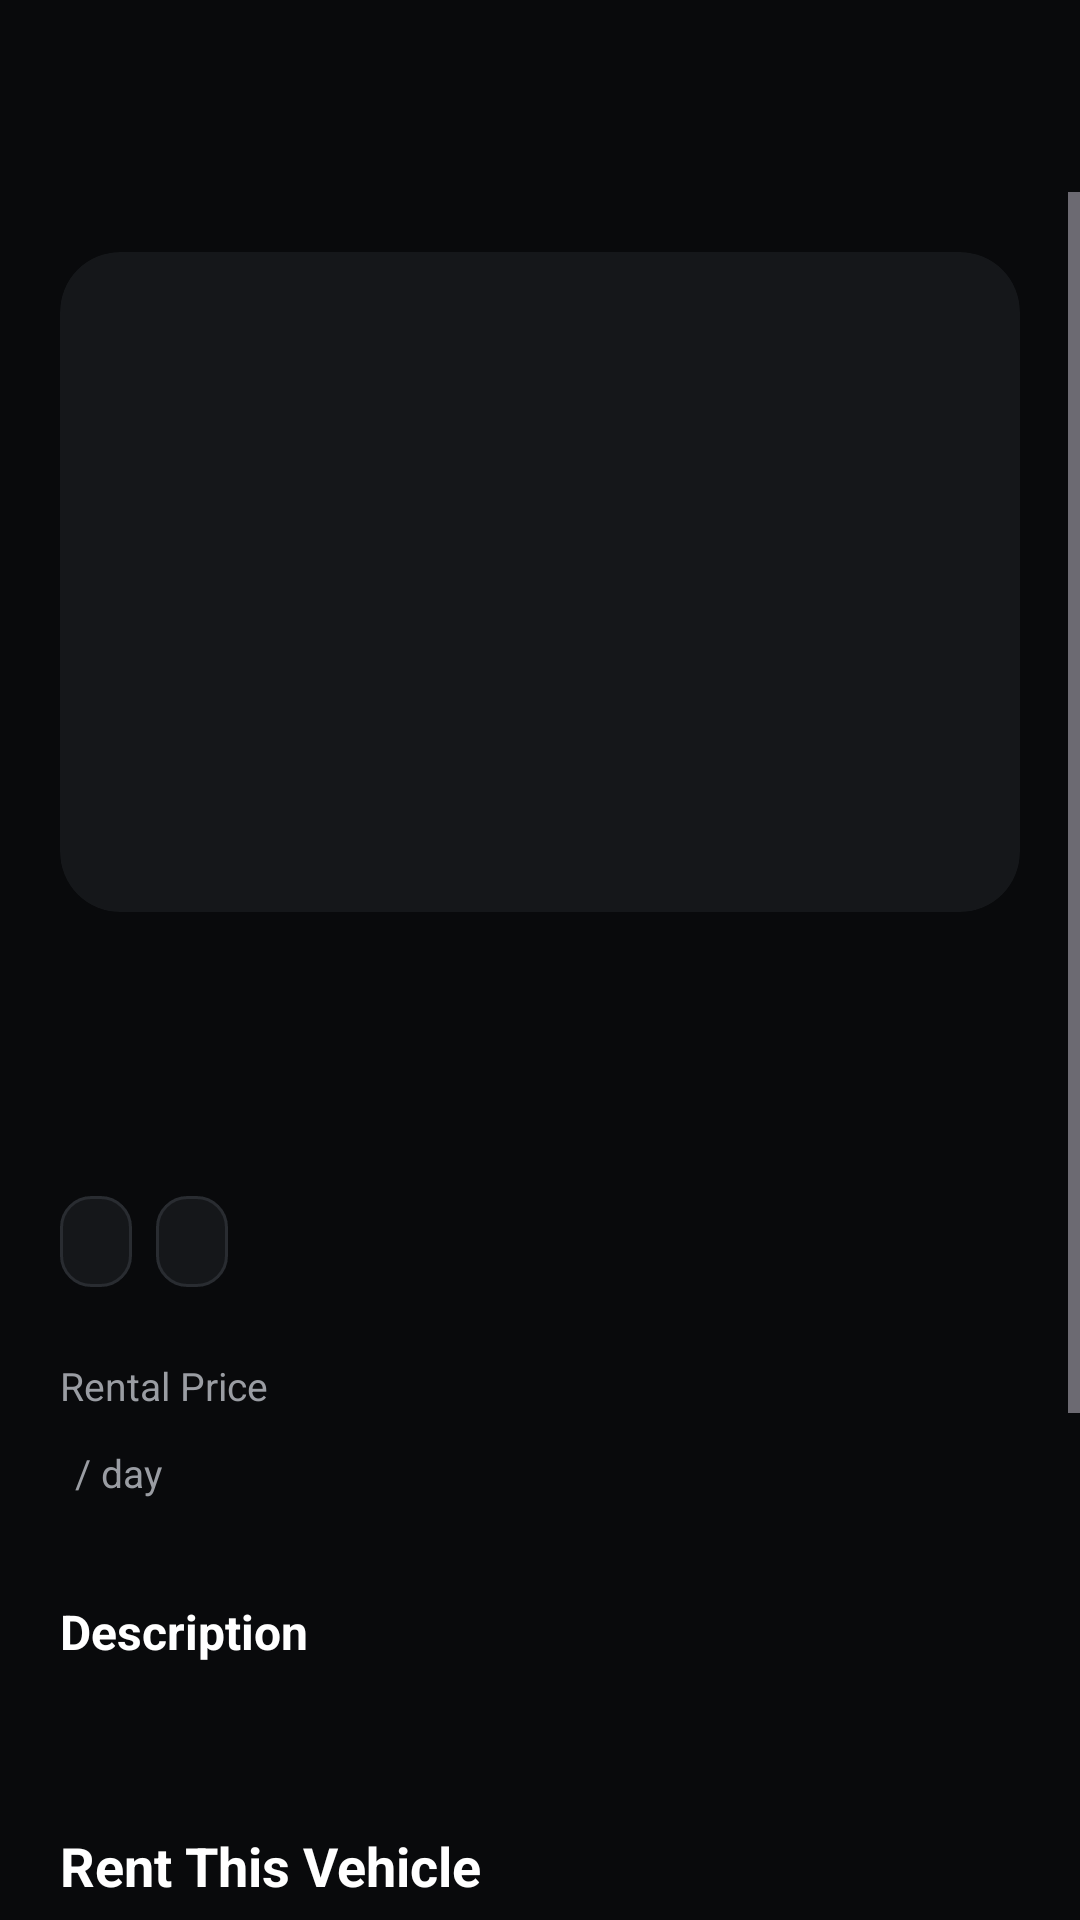

Produce the Android XML layout that renders to this screen, including the resource entries it uses.
<!-- AndroidManifest.xml: application theme Theme.KarFlex -->
<!-- res/layout/activity_vehicle_detail.xml -->
<?xml version="1.0" encoding="utf-8"?>
<LinearLayout xmlns:android="http://schemas.android.com/apk/res/android"
    xmlns:app="http://schemas.android.com/apk/res-auto"
    xmlns:tools="http://schemas.android.com/tools"
    android:id="@+id/root"
    android:layout_width="match_parent"
    android:layout_height="match_parent"
    android:background="@color/kf_black"
    android:orientation="vertical"
    tools:context=".VehicleDetailActivity">

    <include layout="@layout/view_toolbar" />

    <ScrollView
        android:layout_width="match_parent"
        android:layout_height="0dp"
        android:layout_weight="1"
        android:fillViewport="true">

        <LinearLayout
            android:layout_width="match_parent"
            android:layout_height="wrap_content"
            android:orientation="vertical"
            android:padding="20dp">

            <com.google.android.material.card.MaterialCardView
                android:layout_width="match_parent"
                android:layout_height="220dp"
                app:cardBackgroundColor="@color/kf_surface"
                app:cardCornerRadius="20dp"
                app:cardElevation="0dp"
                app:strokeWidth="0dp">

                <ImageView
                    android:id="@+id/ivDetailVehicle"
                    android:layout_width="match_parent"
                    android:layout_height="match_parent"
                    android:contentDescription="Vehicle image"
                    android:padding="12dp"
                    android:scaleType="fitCenter"
                    tools:src="@drawable/ic_launcher_foreground" />

            </com.google.android.material.card.MaterialCardView>

            <TextView
                android:id="@+id/tvDetailBrand"
                android:layout_width="wrap_content"
                android:layout_height="wrap_content"
                android:layout_marginTop="20dp"
                android:textColor="@color/kf_text_label"
                android:textSize="13sp"
                android:textStyle="bold"
                tools:text="HONDA" />

            <TextView
                android:id="@+id/tvDetailModelName"
                android:layout_width="match_parent"
                android:layout_height="wrap_content"
                android:layout_marginTop="4dp"
                android:textColor="@color/kf_white"
                android:textSize="26sp"
                android:textStyle="bold"
                tools:text="Vario 160" />

            <LinearLayout
                android:layout_width="match_parent"
                android:layout_height="wrap_content"
                android:layout_marginTop="18dp"
                android:orientation="horizontal">

                <TextView
                    android:id="@+id/tvDetailType"
                    android:layout_width="wrap_content"
                    android:layout_height="wrap_content"
                    android:background="@drawable/bg_chip"
                    android:paddingHorizontal="12dp"
                    android:paddingVertical="7dp"
                    android:textColor="@color/kf_white"
                    android:textSize="12sp"
                    tools:text="Motorcycle" />

                <TextView
                    android:id="@+id/tvDetailTransmission"
                    android:layout_width="wrap_content"
                    android:layout_height="wrap_content"
                    android:layout_marginStart="8dp"
                    android:background="@drawable/bg_chip"
                    android:paddingHorizontal="12dp"
                    android:paddingVertical="7dp"
                    android:textColor="@color/kf_white"
                    android:textSize="12sp"
                    tools:text="Automatic" />

            </LinearLayout>

            <TextView
                android:layout_width="wrap_content"
                android:layout_height="wrap_content"
                android:layout_marginTop="24dp"
                android:text="Rental Price"
                android:textColor="@color/kf_text_label"
                android:textSize="13sp" />

            <LinearLayout
                android:layout_width="wrap_content"
                android:layout_height="wrap_content"
                android:layout_marginTop="4dp"
                android:gravity="center_vertical"
                android:orientation="horizontal">

                <TextView
                    android:id="@+id/tvDetailPrice"
                    android:layout_width="wrap_content"
                    android:layout_height="wrap_content"
                    android:textColor="@color/kf_white"
                    android:textSize="24sp"
                    android:textStyle="bold"
                    tools:text="Rp90.000" />

                <TextView
                    android:layout_width="wrap_content"
                    android:layout_height="wrap_content"
                    android:layout_marginStart="5dp"
                    android:text="/ day"
                    android:textColor="@color/kf_text_label"
                    android:textSize="13sp" />

            </LinearLayout>

            <TextView
                android:layout_width="wrap_content"
                android:layout_height="wrap_content"
                android:layout_marginTop="26dp"
                android:text="Description"
                android:textColor="@color/kf_white"
                android:textSize="16sp"
                android:textStyle="bold" />

            <TextView
                android:id="@+id/tvDetailDescription"
                android:layout_width="match_parent"
                android:layout_height="wrap_content"
                android:layout_marginTop="8dp"
                android:lineSpacingExtra="4dp"
                android:textColor="@color/kf_text_label"
                android:textSize="14sp"
                tools:text="A nimble scooter with excellent fuel economy, ideal for city mobility." />

            <TextView
                android:id="@+id/tvRentedOutNotice"
                android:layout_width="match_parent"
                android:layout_height="wrap_content"
                android:layout_marginTop="24dp"
                android:background="@drawable/bg_chip"
                android:padding="16dp"
                android:text="Sorry, this vehicle is currently rented out."
                android:textColor="@color/kf_white"
                android:textSize="14sp"
                android:visibility="gone" />

            <LinearLayout
                android:id="@+id/layoutRentForm"
                android:layout_width="match_parent"
                android:layout_height="wrap_content"
                android:layout_marginTop="28dp"
                android:orientation="vertical">

                <TextView
                    android:layout_width="wrap_content"
                    android:layout_height="wrap_content"
                    android:text="Rent This Vehicle"
                    android:textColor="@color/kf_white"
                    android:textSize="18sp"
                    android:textStyle="bold" />

                <TextView
                    android:layout_width="wrap_content"
                    android:layout_height="wrap_content"
                    android:layout_marginTop="16dp"
                    android:text="Rental Duration (Days)"
                    android:textColor="@color/kf_text_label"
                    android:textSize="13sp" />

                <EditText
                    android:id="@+id/etRentalDays"
                    android:layout_width="match_parent"
                    android:layout_height="52dp"
                    android:layout_marginTop="8dp"
                    android:background="@drawable/bg_input"
                    android:hint="Enter number of days"
                    android:inputType="number"
                    android:paddingHorizontal="16dp"
                    android:textColor="@color/kf_white"
                    android:textColorHint="@color/kf_text_label" />

                <TextView
                    android:id="@+id/tvDetailTotalPrice"
                    android:layout_width="match_parent"
                    android:layout_height="wrap_content"
                    android:layout_marginTop="16dp"
                    android:text="Total: Rp0"
                    android:textColor="@color/kf_white"
                    android:textSize="16sp"
                    android:textStyle="bold" />

                <Button
                    android:id="@+id/btnRentVehicle"
                    android:layout_width="match_parent"
                    android:layout_height="54dp"
                    android:layout_marginTop="20dp"
                    android:layout_marginBottom="20dp"
                    android:backgroundTint="@color/kf_text_label"
                    android:text="Rent Now"
                    android:textAllCaps="false"
                    android:textColor="@color/kf_white"
                    android:textSize="15sp" />

            </LinearLayout>

        </LinearLayout>
    </ScrollView>

</LinearLayout>
<!-- res/layout/view_toolbar.xml (included above) -->
<?xml version="1.0" encoding="utf-8"?>
<com.google.android.material.appbar.MaterialToolbar xmlns:android="http://schemas.android.com/apk/res/android"
    android:id="@+id/toolbar"
    style="@style/Widget.KarFlex.Toolbar"
    android:layout_width="match_parent"
    android:layout_height="?attr/actionBarSize" />
<!-- resources referenced by this layout -->
<resources>
  <color name="kf_black">#090A0C</color>
  <color name="kf_surface">#15171A</color>
  <color name="kf_text_label">#9A9DA3</color>
  <color name="kf_white">#FFFFFF</color>
  <!-- drawable bg_chip (drawable) -->
  <?xml version="1.0" encoding="utf-8"?>
  <shape xmlns:android="http://schemas.android.com/apk/res/android"
      android:shape="rectangle">
  
      <solid android:color="@color/kf_surface" />
  
      <corners android:radius="10dp" />
  
      <stroke
          android:width="1dp"
          android:color="@color/kf_stroke" />
  
  </shape>
  <!-- drawable ic_launcher_foreground (drawable) -->
  <?xml version="1.0" encoding="utf-8"?>
  <vector xmlns:android="http://schemas.android.com/apk/res/android"
      android:width="108dp"
      android:height="108dp"
      android:viewportWidth="108"
      android:viewportHeight="108">
      <group
          android:scaleX="1.9"
          android:scaleY="1.9"
          android:translateX="31.2"
          android:translateY="31.2">
          <path
              android:fillColor="#FFFFFF"
              android:pathData="M5.5,4h3.3v16h-3.3z M8.8,10.6L14.4,4H18.6L8.8,15.4z M11.4,12.4L18.8,20H14.6L9.5,14.6z" />
      </group>
  </vector>
  <style name="Widget.KarFlex.Toolbar" parent="Widget.Material3.Toolbar">
          <item name="android:background">@color/kf_black</item>
          <item name="navigationIcon">@drawable/ic_arrow_back</item>
          <item name="navigationIconTint">@color/kf_text_primary</item>
          <item name="navigationContentDescription">@string/action_back</item>
          <item name="titleTextAppearance">@style/TextAppearance.KarFlex.ToolbarTitle</item>
      </style>
  <style name="Theme.KarFlex" parent="Base.Theme.KarFlex" />
  <color name="kf_stroke">#292C31</color>
  <color name="kf_text_secondary">#85878D</color>
  <color name="kf_text_primary">#FFFFFF</color>
  <string name="action_back">Back</string>
  <style name="TextAppearance.KarFlex.ToolbarTitle" parent="TextAppearance.Material3.TitleLarge">
          <item name="android:textSize">18sp</item>
          <item name="android:textStyle">bold</item>
          <item name="android:textColor">@color/kf_text_primary</item>
      </style>
  <color name="kf_surface_alt">#1C1F23</color>
  <color name="kf_red_text">#F87171</color>
  <style name="ThemeOverlay.KarFlex.Dialog" parent="ThemeOverlay.Material3.MaterialAlertDialog">
          <item name="colorSurface">@color/kf_surface</item>
          <item name="colorSurfaceContainerHigh">@color/kf_surface</item>
          <item name="colorOnSurface">@color/kf_white</item>
          <item name="colorOnSurfaceVariant">@color/kf_text_secondary</item>
          <item name="colorPrimary">@color/kf_white</item>
          <item name="shapeAppearanceCornerExtraLarge">@style/ShapeAppearance.KarFlex.Dialog</item>
          <item name="buttonBarPositiveButtonStyle">@style/Widget.KarFlex.DialogButton.Danger</item>
          <item name="buttonBarNegativeButtonStyle">@style/Widget.KarFlex.DialogButton</item>
      </style>
  <style name="ShapeAppearance.KarFlex.Dialog" parent="">
          <item name="cornerFamily">rounded</item>
          <item name="cornerSize">24dp</item>
      </style>
  <style name="Widget.KarFlex.DialogButton.Danger">
          <item name="android:textColor">@color/kf_red_text</item>
      </style>
  <style name="Widget.KarFlex.DialogButton" parent="Widget.Material3.Button.TextButton.Dialog">
          <item name="android:textColor">@color/kf_text_link</item>
          <item name="android:textStyle">bold</item>
          <item name="android:textAllCaps">false</item>
      </style>
  <color name="kf_text_link">#AEB1B7</color>
</resources>
